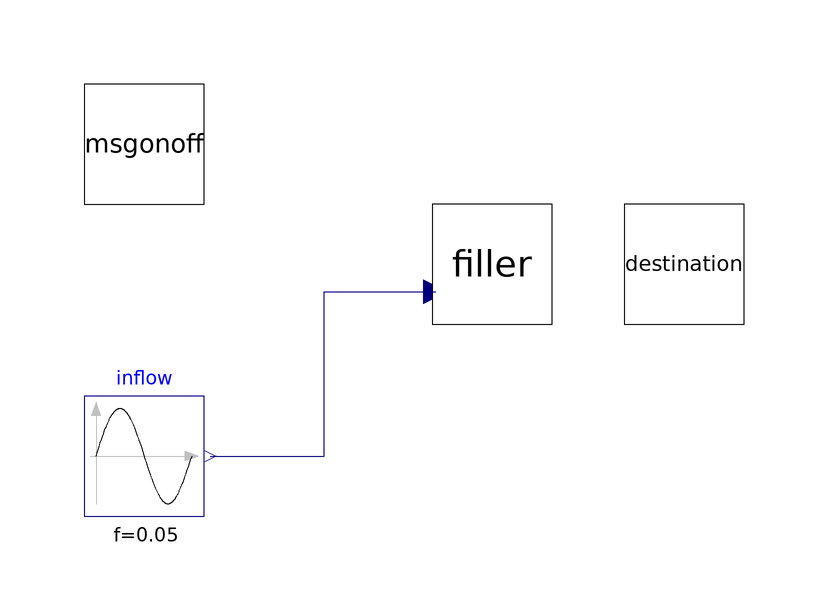

Above is the diagram view of the following Modelica model: its components placed by their Placement annotations and its connect equations drawn as lines.

model FillerModelZEIG
        import MSGLib.BufferReal.*;
        Components.Destination destination
          annotation (Placement(transformation(extent={{0,0},{20,20}})));
        Components.FillerZEIG filler
          annotation (Placement(transformation(extent={{-32,0},{-12,20}})));
        Components.MsgOnOff msgonoff
          annotation (Placement(transformation(extent={{-90,20},{-70,40}})));
        Modelica.Blocks.Sources.Sine inflow(
          amplitude=0.5,
          f=0.05,
          offset=1) annotation (Placement(transformation(extent={{-90,-32},{-70,
                  -12}})));
      initial algorithm
        couple(msgonoff.OUT.B, filler.onoff.B);
        couple(filler.barrel.B, destination.IN.B);
      equation
        msgonoff.OUT.M = filler.onoff.M;
        filler.barrel.M = destination.IN.M;
        connect(inflow.y, filler.inflow) annotation (Line(points={{-69,-22},{
                -50,-22},{-50,5.4},{-31.4,5.4}}, color={0,0,127}));
        annotation (
          Icon(coordinateSystem(preserveAspectRatio = false)),
          Diagram(coordinateSystem(preserveAspectRatio = false)),
          experiment(StopTime = 50),
          Documentation(info="<html>
<h4>DESCRIPTION</h4>
<p>This model implements the complete system including the Filler as described in &quot;Theory of Modeling and Simulation: Discrete Event &amp; Iterative System Computational Foundations&quot; by Bernard P. Zeigler, Alexandre Muzy and Ernesto Kofman.</p>
<h4>MPC INTERFACE</h4>
<p>This model does not have any interface port</p>
<h4>BEHAVIOR</h4>
<p>This model implements the complete system including the filler (<span style=\"font-family: monospace;\">Components.FillerZEIG</span> model) described by Zeigler et al. (cf. pag 229).</p>
<p>The FillerZEIG model receives a discrete input from the <span style=\"font-family: monospace;\">Components.MsgOnOff </span>model, that are used to set the filling process on and off.</p>
<p>The FillerZEIG also receives a continuous flow input that is described using a Sine block from the Modelica Standard Library. This input is used as the filling rate for the process.</p>
<p>Full barrels are sent as outputs to the <span style=\"font-family: monospace;\">Destination</span> model. </p>
<p>This model serves as an example of the use of MSGLib in combination with other Modelica functionality to describe DEV&amp;DESS models.</p>
</html>"));
      end FillerModelZEIG;